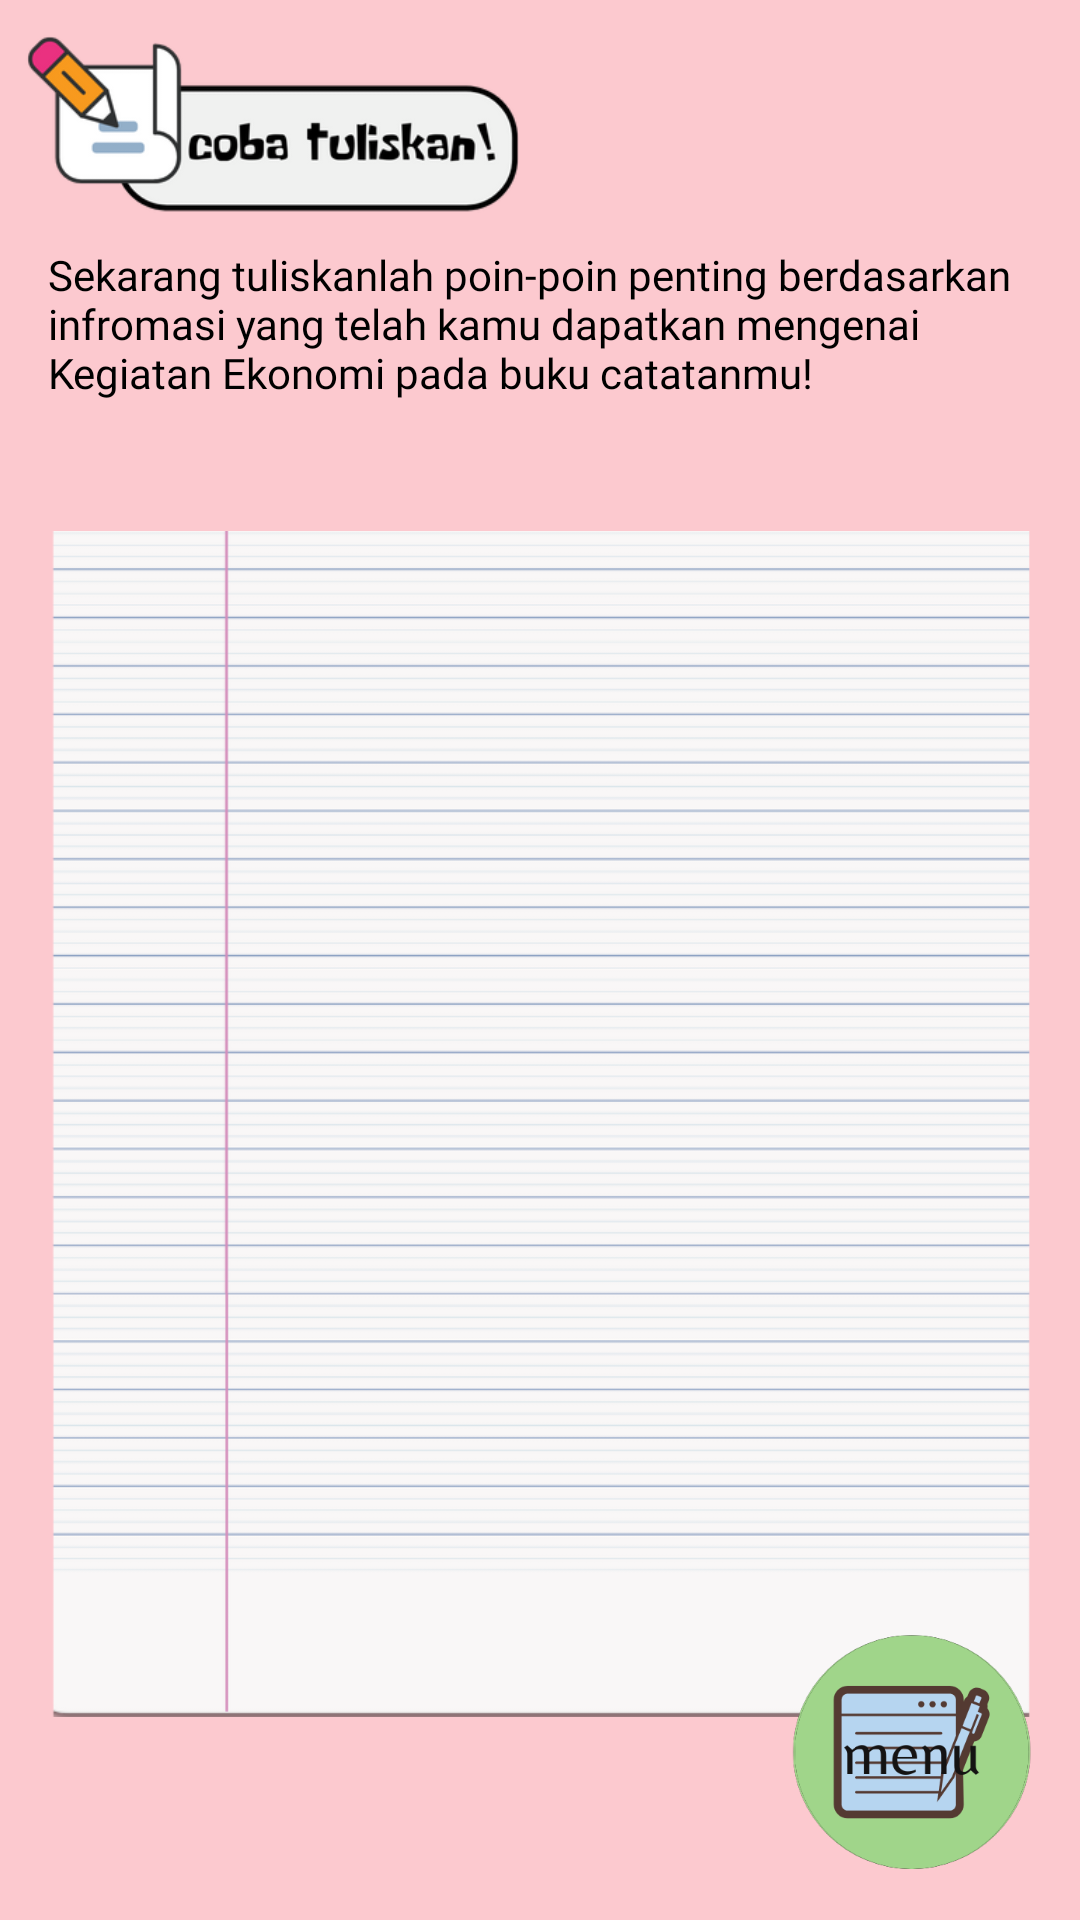

The Android layout XML behind this screen, and the referenced resources:
<!-- AndroidManifest.xml: application theme Theme.InteractiveModuleProject -->
<!-- res/layout/activity_fourteen.xml -->
<?xml version="1.0" encoding="utf-8"?>
<androidx.constraintlayout.widget.ConstraintLayout xmlns:android="http://schemas.android.com/apk/res/android"
    xmlns:app="http://schemas.android.com/apk/res-auto"
    xmlns:tools="http://schemas.android.com/tools"
    android:layout_width="match_parent"
    android:layout_height="match_parent"
    android:background="#FCC9CF"
    tools:context=".FourteenActivity">

    <ImageView
        android:id="@+id/imageView6"
        android:layout_width="165dp"
        android:layout_height="66dp"
        android:layout_marginStart="8dp"
        android:layout_marginTop="8dp"
        app:layout_constraintStart_toStartOf="parent"
        app:layout_constraintTop_toTopOf="parent"
        app:srcCompat="@drawable/assets_fourteen_title" />

    <TextView
        android:id="@+id/textView8"
        android:layout_width="0dp"
        android:layout_height="wrap_content"
        android:layout_marginStart="16dp"
        android:layout_marginTop="8dp"
        android:layout_marginEnd="16dp"
        android:fontFamily="@font/singel_regular"
        android:text="Sekarang tuliskanlah poin-poin penting berdasarkan infromasi yang telah kamu dapatkan mengenai Kegiatan Ekonomi pada buku catatanmu!"
        android:textColor="#000000"
        app:layout_constraintEnd_toEndOf="parent"
        app:layout_constraintStart_toStartOf="parent"
        app:layout_constraintTop_toBottomOf="@+id/imageView6" />

    <ImageView
        android:id="@+id/imageView7"
        android:layout_width="0dp"
        android:layout_height="450dp"
        android:layout_marginStart="16dp"
        android:layout_marginTop="16dp"
        android:layout_marginEnd="16dp"
        app:layout_constraintEnd_toEndOf="parent"
        app:layout_constraintStart_toStartOf="parent"
        app:layout_constraintTop_toBottomOf="@+id/textView8"
        app:srcCompat="@drawable/assets_fourteen_kertas" />

    <ImageView
        android:id="@+id/btn_menu"
        android:layout_width="80dp"
        android:layout_height="80dp"
        android:layout_marginTop="16dp"
        android:layout_marginEnd="16dp"
        android:layout_marginBottom="16dp"
        android:src="@drawable/assets_btn_menu"
        android:background="@drawable/button_menu"
        app:layout_constraintBottom_toBottomOf="parent"
        app:layout_constraintEnd_toEndOf="parent" />

</androidx.constraintlayout.widget.ConstraintLayout>
<!-- resources referenced by this layout -->
<resources>
  <!-- drawable assets_btn_menu: png bitmap (drawable-nodpi, 18677 bytes) -->
  <!-- drawable assets_fourteen_kertas: png bitmap (drawable-nodpi, 15164 bytes) -->
  <!-- drawable assets_fourteen_title: png bitmap (drawable-nodpi, 24374 bytes) -->
  <!-- drawable button_menu (drawable-nodpi) -->
  <?xml version="1.0" encoding="utf-8"?>
  <selector xmlns:android="http://schemas.android.com/apk/res/android">
      <item android:state_focused="true" android:state_pressed="false" android:drawable="@drawable/assets_btn_menu" />
      <item android:state_focused="true" android:state_pressed="true" android:drawable="@drawable/gradient_menu" />
      <item android:state_focused="false" android:state_pressed="true" android:drawable="@drawable/gradient_menu" />
      <item android:drawable="@drawable/assets_btn_menu" />
  </selector>
  <style name="Theme.InteractiveModuleProject" parent="Theme.MaterialComponents.DayNight.NoActionBar">
          
          <item name="colorPrimary">@color/primary</item>
          <item name="colorPrimaryVariant">@color/variant</item>
          <item name="colorOnPrimary">@color/white</item>
          
          <item name="colorSecondary">@color/teal_200</item>
          <item name="colorSecondaryVariant">@color/teal_700</item>
          <item name="colorOnSecondary">@color/black</item>
          
          <item name="android:statusBarColor" tools:targetApi="l">?attr/colorPrimaryVariant</item>
          
      </style>
  <!-- drawable gradient_menu (drawable-nodpi) -->
  <?xml version="1.0" encoding="utf-8"?>
  <layer-list xmlns:android="http://schemas.android.com/apk/res/android" >
      <item>
          <bitmap android:src="@drawable/assets_btn_menu"/>
      </item>
      <item>
          <shape xmlns:android="http://schemas.android.com/apk/res/android">
              <gradient android:angle="90" android:startColor="#885d5d5e" android:centerColor="#885d5d5e" android:endColor="#885d5d5e"/>
          </shape>
      </item>
  </layer-list>
  <color name="primary">#77D0CF</color>
  <color name="variant">#75B3CF</color>
  <color name="white">#FFFFFFFF</color>
  <color name="teal_200">#FF03DAC5</color>
  <color name="teal_700">#FF018786</color>
  <color name="black">#FF000000</color>
</resources>
